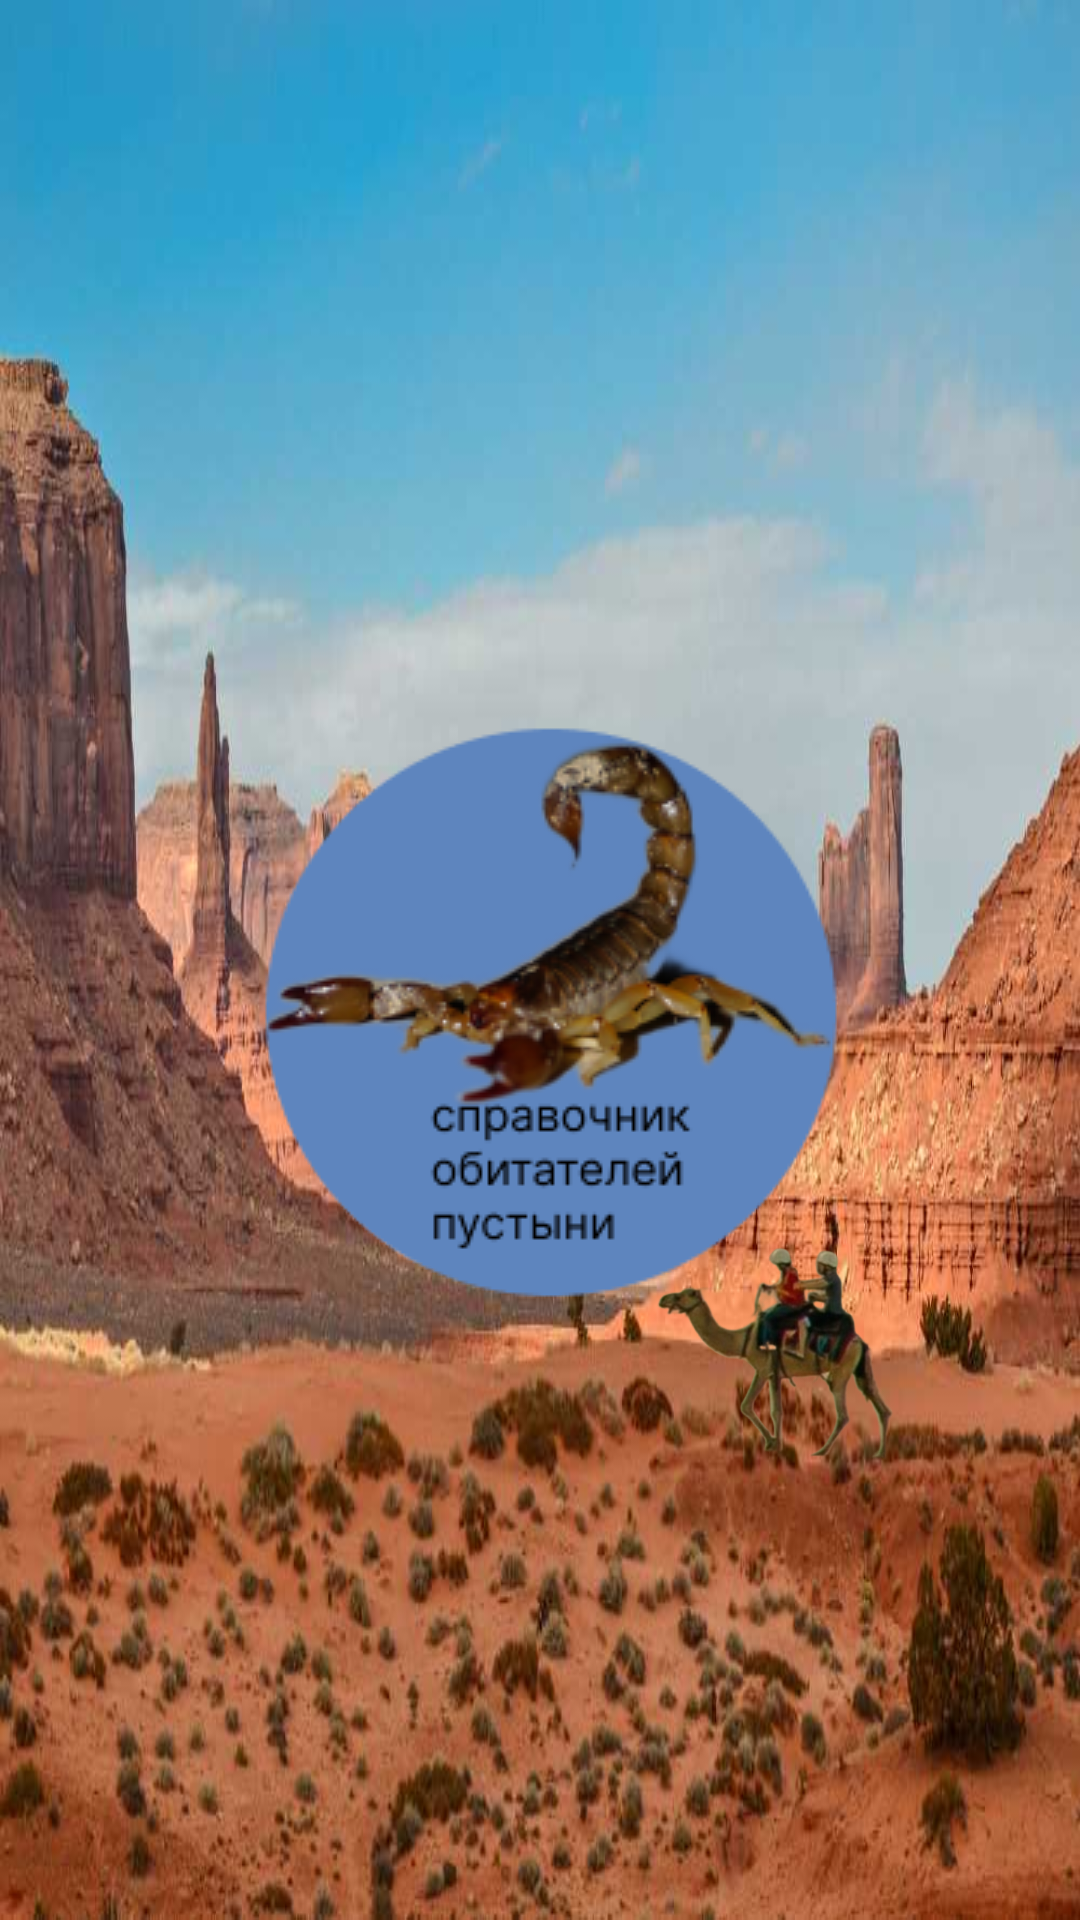

The Android layout XML behind this screen, and the referenced resources:
<!-- AndroidManifest.xml: application theme Theme.HandBook -->
<!-- res/layout/activity_main.xml -->
<?xml version="1.0" encoding="utf-8"?>
<androidx.constraintlayout.motion.widget.MotionLayout xmlns:android="http://schemas.android.com/apk/res/android"
    xmlns:app="http://schemas.android.com/apk/res-auto"
    xmlns:tools="http://schemas.android.com/tools"
    android:layout_width="match_parent"
    android:layout_height="match_parent"
    android:background="@drawable/desert"
    app:layoutDescription="@xml/activity_main_scene"
    tools:context=".MainActivity">


    <ImageButton
        android:id="@+id/imageButton"
        android:layout_width="wrap_content"
        android:layout_height="wrap_content"
        android:background="@null"
        android:backgroundTint="@null"
        app:layout_constraintBottom_toBottomOf="parent"
        app:layout_constraintEnd_toEndOf="parent"
        app:layout_constraintHorizontal_bias="0.495"
        app:layout_constraintStart_toStartOf="parent"
        app:layout_constraintTop_toTopOf="parent"
        app:layout_constraintVertical_bias="0.474"
        app:srcCompat="@drawable/logo"
        tools:layout_conversion_absoluteHeight="0dp"
        tools:layout_conversion_absoluteWidth="0dp" />

    <ImageView
        android:id="@+id/imageView2"
        android:layout_width="100dp"
        android:layout_height="100dp"
        app:layout_constraintTop_toTopOf="parent"
        app:srcCompat="@drawable/camels"
        tools:layout_editor_absoluteX="49dp" />

</androidx.constraintlayout.motion.widget.MotionLayout>
<!-- resources referenced by this layout -->
<resources>
  <!-- drawable camels: png bitmap (drawable, 118384 bytes) -->
  <!-- drawable desert: jpg bitmap (drawable, 58321 bytes) -->
  <!-- drawable logo: png bitmap (drawable, 28899 bytes) -->
  <style name="Theme.HandBook" parent="Theme.MaterialComponents.DayNight.NoActionBar">
          
          <item name="colorPrimary">@color/purple_500</item>
          <item name="colorPrimaryVariant">@color/purple_700</item>
          <item name="colorOnPrimary">@color/white</item>
          
          <item name="colorSecondary">@color/teal_200</item>
          <item name="colorSecondaryVariant">@color/teal_700</item>
          <item name="colorOnSecondary">@color/black</item>
          
          <item name="android:statusBarColor">?attr/colorPrimaryVariant</item>
          
      </style>
  <!-- not gathered from this repository: default colours our renderer supplied (Android Studio template values) -->
  <color name="purple_500">#FF6200EE</color>
  <color name="purple_700">#FF3700B3</color>
  <color name="teal_200">#FF03DAC5</color>
  <color name="teal_700">#FF018786</color>
  <color name="black">#FF000000</color>
  <color name="white">#FFFFFFFF</color>
</resources>
